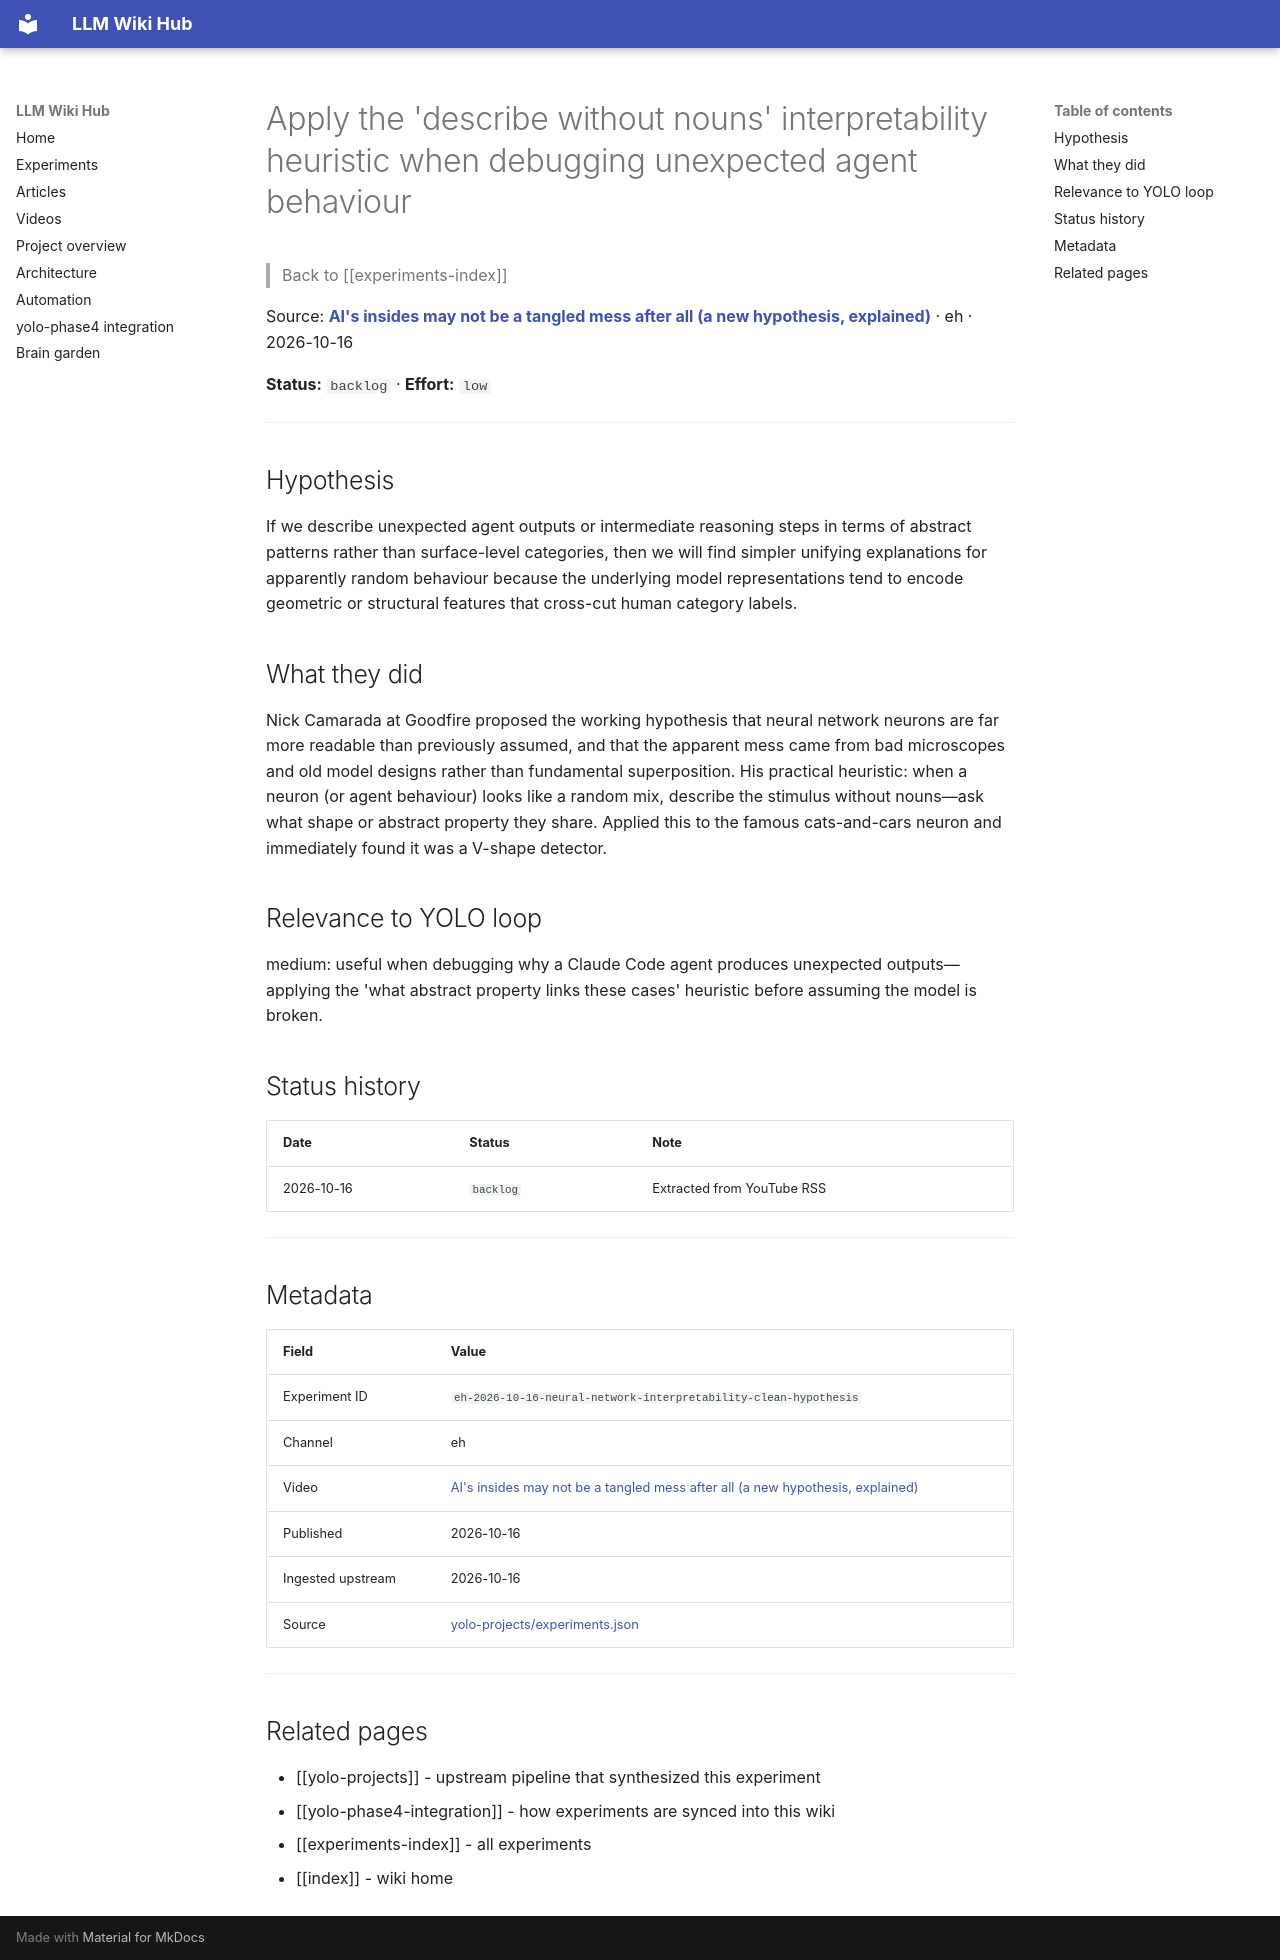

repository: Anguijm/llm-wiki-hub · page: experiments/eh-2026-10-16-neural-network-interpretability-clean-hypothes/index.html · generator: mkdocs

# Apply the 'describe without nouns' interpretability heuristic when debugging unexpected agent behaviour

> Back to [[experiments-index]]

Source: **[AI's insides may not be a tangled mess after all (a new hypothesis, explained)](https://www.youtube.com/watch?v=z-cb8eem2HE)** · eh · 2026-10-16

**Status:** `backlog` · **Effort:** `low`

---

## Hypothesis

If we describe unexpected agent outputs or intermediate reasoning steps in terms of abstract patterns rather than surface-level categories, then we will find simpler unifying explanations for apparently random behaviour because the underlying model representations tend to encode geometric or structural features that cross-cut human category labels.

## What they did

Nick Camarada at Goodfire proposed the working hypothesis that neural network neurons are far more readable than previously assumed, and that the apparent mess came from bad microscopes and old model designs rather than fundamental superposition. His practical heuristic: when a neuron (or agent behaviour) looks like a random mix, describe the stimulus without nouns—ask what shape or abstract property they share. Applied this to the famous cats-and-cars neuron and immediately found it was a V-shape detector.

## Relevance to YOLO loop

medium: useful when debugging why a Claude Code agent produces unexpected outputs—applying the 'what abstract property links these cases' heuristic before assuming the model is broken.

## Status history

| Date | Status | Note |
|---|---|---|
| 2026-10-16 | `backlog` | Extracted from YouTube RSS |

---

## Metadata

| Field | Value |
|---|---|
| Experiment ID | `eh-2026-10-16-neural-network-interpretability-clean-hypothesis` |
| Channel | eh |
| Video | [AI's insides may not be a tangled mess after all (a new hypothesis, explained)](https://www.youtube.com/watch?v=z-cb8eem2HE) |
| Published | 2026-10-16 |
| Ingested upstream | 2026-10-16 |
| Source | [yolo-projects/experiments.json](https://github.com/Anguijm/yolo-projects/blob/main/experiments.json) |

---

## Related pages

- [[yolo-projects]] - upstream pipeline that synthesized this experiment
- [[yolo-phase4-integration]] - how experiments are synced into this wiki
- [[experiments-index]] - all experiments
- [[index]] - wiki home
